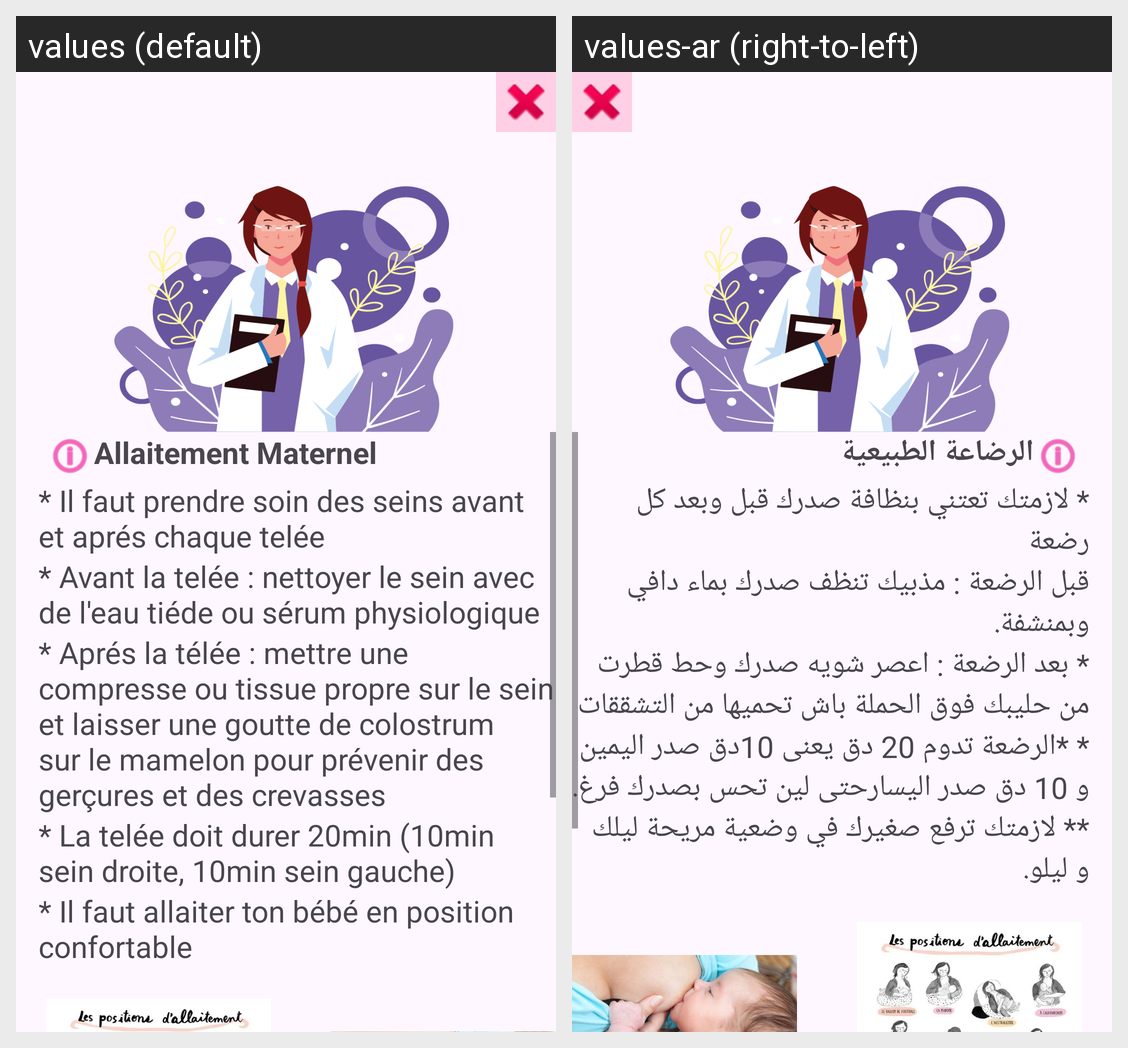

Translations of the strings shown on this Android screen, per locale in the grid:
Android screen res/layout/activity_allaitement.xml rendered under 2 locales, left to right: values (default), values-ar (right-to-left). Device: Nexus 5 (rendered at 1080×1920; each locale shown at half size, 540×960, under a caption strip naming it); theme Theme.MonProjetDeNaissance.
Strings drawn on this screen, with the default value and each locale's value (text and hints the layout hard-codes, and strings that could not be matched under every locale, appear in the picture but are not listed):

allaitement
  values: Allaitement Maternel
  values-ar: الرضاعة الطبيعية

conseil1
  values: * Il faut prendre soin des seins avant et aprés chaque telée
  values-ar: * لازمتك تعتني بنظافة صدرك قبل وبعد كل رضعة

conseil2
  values: * Avant la telée : nettoyer le sein avec de l'eau tiéde ou sérum physiologique
  values-ar: قبل الرضعة : مذبيك تنظف صدرك بماء دافي وبمنشفة.

conseil3
  values: * Aprés la télée : mettre une compresse ou tissue propre sur le sein et laisser une goutte de colostrum sur le mamelon pour prévenir des gerçures et des crevasses
  values-ar: * بعد الرضعة : اعصر شويه صدرك وحط قطرت من حليبك فوق الحملة باش تحميها من التشققات

conseil4
  values: * La telée doit durer 20min (10min sein droite, 10min sein gauche)
  values-ar: * *الرضعة تدوم 20 دق یعنی 10دق صدر اليمين و 10 دق صدر اليسارحتی لين تحس بصدرك فرغ.

conseil5
  values: * Il faut allaiter ton bébé en position confortable
  values-ar: ** لازمتك ترفع صغيرك في وضعية مريحة ليلك و ليلو.
